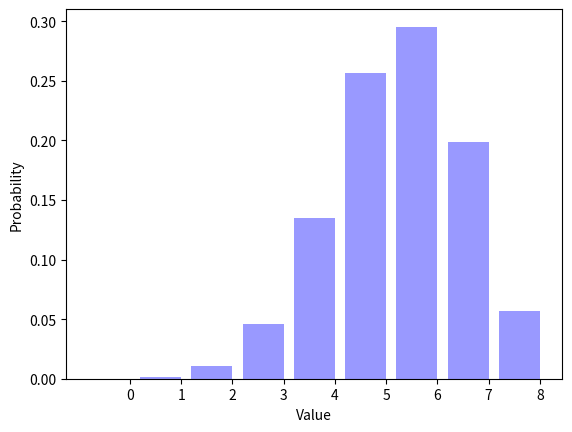

Write the Python code that produced this figure.
__author__ = "Ryan Campbell"
__NetID__ = "317008605"
__GitHubID__ = "cafeclimber"
__SelfGrade__ = "5"
__Challenge__ = "1"
__Answer1__ = "1.00000"
__Answer2__ = "Most likely outcome is heads (1)"

"""
Random Signals and Systems
Course: ECEN 303-502
Maximum Grade: 5pt
"""

import random
import math
import matplotlib.pyplot as plt


ParameterP = 0.7
NumberFlips = 8
NumberTrials = 100000
Trials = []

def biasedcoinflip(p=0.5):
    if random.random() < p:
        return 1
    else:
        return 0


for TrialIndex1 in range(0, NumberTrials):
    Trials.append(biasedcoinflip(ParameterP))

TrialAverage = sum(Trials) / (1.0 * len(Trials))
print('The average number of ones is {0:.4f}.'.format(TrialAverage))

SumTrials = []

for TrialIndex2 in range(0, NumberTrials):
    total = 0.0;
    for trail in range(0, NumberFlips):
        total += biasedcoinflip(ParameterP)
    SumTrials.append(total)

Distribution = []

for OutcomeIndex1 in range(0, NumberFlips + 1):
    Distribution.append(SumTrials.count(OutcomeIndex1) / (1.0 * NumberTrials))

print(repr(Distribution))
print("Sum of all elements in Distribution: %f" % sum(i for i in Distribution))

OutcomeIndex2 = range(0, NumberFlips + 1)
num_bins = len(OutcomeIndex2)
bar_width = 0.8
XticksIndex = [(outcome + (0.5 * bar_width)) for outcome in OutcomeIndex2]
opacity = 0.4

plt.bar(OutcomeIndex2, Distribution, bar_width, alpha=opacity, color='b')
plt.xlabel("Value")
plt.ylabel("Probability")
plt.xticks(XticksIndex, OutcomeIndex2)
plt.show()

"""
Describe what happens to the figure as you vary ParameterP from zero to one.

As ParameterP is shifter from 0 to 1, the center of what appears to be a Gaussian
distribution generated by the coin flips shifts from the 0 to NumberFlips. In 
other words, it changes the most likely amount of heads will be flipped in 
NumberFlips.

What is the sum of the elements in Distribution?
Place your answer in the __Answer1__ variable at the top of this file.

What is the most likely outcome for ParameterP = 0.7 and NumberFlips = 8?
Place your answer in the __Answer2__ variable at the top of this file.


"""
